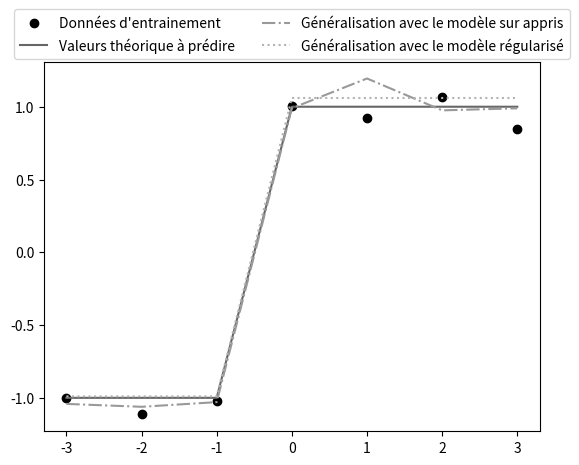

Here is the Python script that generated this plot:
# plot_regularisation.py
import matplotlib.pyplot as plt
import pandas as pd
import numpy as np


x_train = pd.DataFrame({"A" : [-3.0, -2.0, -1.0, 0.0, 1.0, 2.0, 3.0]})
y_train = pd.DataFrame({"Y" : [-1, -1, -1, 1.0, 1.0, 1.0, 1.0]})
y_train['Y'] = y_train['Y'] + np.random.normal(0, .1, y_train.shape[0])

plt.style.use('grayscale')
plt.plot(x_train['A'],
         y_train['Y'],
         'o',
         label="Données d'entrainement")
plt.plot(x_train['A'],
         [-1, -1, -1, 1.0, 1.0, 1.0, 1.0],
         '-',
        label='Valeurs théorique à prédire')
plt.plot(x_train['A'],
         y_train['Y'],
         '+',
        label='Prédictions du modèle sur-appris')
plt.plot(x_train['A'],
         [-0.99, -0.99, -0.99,  1.06,   1.06,   1.06, 1.06],
         '-.',
        label='Prédictions du modèle régularisé')


plt.legend(loc="upper center", ncol=2, bbox_to_anchor=(0.5, 1.16))
plt.savefig('regularisation.png')

plt.clf()
plt.style.use('grayscale')
plt.plot(x_train['A'],
         y_train['Y'],
         'o',
         label="Données d'entrainement")
plt.plot(x_train['A'],
         [-1, -1, -1, 1.0, 1.0, 1.0, 1.0],
         '-',
        label='Valeurs théorique à prédire')
plt.plot(x_train['A'],
         [-1.0416804492739518, -1.0616216178137203, -1.02938621165474, 0.9898047539926471, 1.1940988659259375, 0.9751023136016387, 0.9891703732728606],
         '-.',
        label='Généralisation avec le modèle sur appris')
plt.plot(x_train['A'],
         [-0.99, -0.99, -0.99,  1.06,   1.06,   1.06, 1.06],
         ':',
        label='Généralisation avec le modèle régularisé')

plt.legend(loc="upper center", ncol=2, bbox_to_anchor=(0.5, 1.16))
plt.savefig('generalisation.png')
plt.show()
